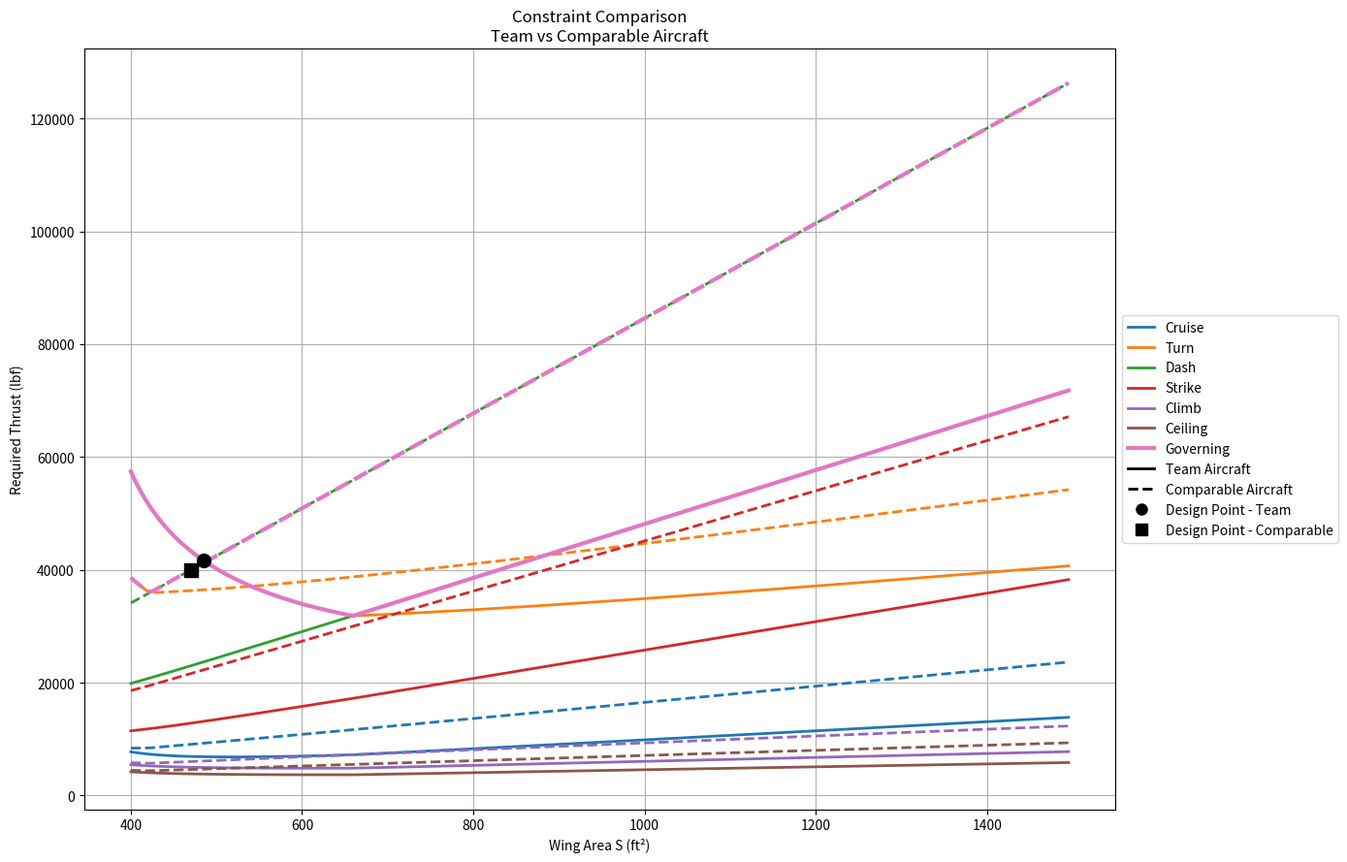

Reproduce this figure in Python.
import numpy as np
import matplotlib.pyplot as plt

def calculate_engine_weight(T_0):
    W_eng_dry = 0.521 * T_0**0.9
    W_eng_oil = 0.082 * T_0**0.65
    W_eng_rev = 0.034 * T_0
    W_eng_control = 0.26 * T_0**0.5
    W_eng_start = 9.33 * (W_eng_dry / 1000)**1.078
    return W_eng_dry + W_eng_oil + W_eng_rev + W_eng_control + W_eng_start


def calculate_empty_weight(S_wing, S_ht, S_vt, S_wet_fuselage,
                           TOGW, T_0, num_engines):

    W_wing = S_wing * 9
    W_ht = S_ht * 4
    W_vt = S_vt * 5.3
    W_fuselage = S_wet_fuselage * 4.8
    W_landing_gear = 0.045 * TOGW

    Engine_weight = calculate_engine_weight(T_0)
    W_engines = Engine_weight * num_engines * 1.3

    W_all_else = 0.17 * TOGW

    return (W_wing + W_ht + W_vt +
            W_fuselage + W_landing_gear +
            W_engines + W_all_else)


def calculate_weight_fraction(R, E, c, V, L_D_max):

    L_D = 0.94 * L_D_max

    W1_W0 = 0.970
    W2_W1 = 0.930
    W5_W4 = 0.995

    W3_W2 = np.exp((-R * c) / (V * L_D))
    W4_W3 = np.exp((-E * c) / (L_D))

    W5_W0 = W5_W4 * W4_W3 * W3_W2 * W2_W1 * W1_W0
    return (1 - W5_W0) * 1.06


def inner_loop_weight(TOGW_guess,
                      S_wing, S_ht, S_vt, S_wet_fuselage,
                      num_engines, W_crew, W_payload,
                      T_0, R, E, c, V, L_D_max):

    for _ in range(200):

        Wf_W0 = calculate_weight_fraction(R, E, c, V, L_D_max)
        W_fuel = Wf_W0 * TOGW_guess

        W_empty = calculate_empty_weight(
            S_wing, S_ht, S_vt, S_wet_fuselage,
            TOGW_guess, T_0, num_engines
        )

        W0_new = W_empty + W_crew + W_payload + W_fuel

        if abs(W0_new - TOGW_guess)/W0_new < 1e-6:
            break

        TOGW_guess = W0_new

    return W0_new

def outer_loop_thrust(S_grid, aircraft):

    e = aircraft["e"]
    AR = aircraft["AR"]
    CD_0 = aircraft["CD_0"]
    rho_sl = 0.00219
    rho_20k = 12.67e-4
    rho_30k = 10.66e-4
    g = 32.17

    k = 1 / (np.pi * e * AR)

    curves = [[] for _ in range(7)]
    weight_curve = []

    for S_wing in S_grid:

        T_total = 44000

        for _ in range(50):
            T_0 = T_total /aircraft["num_engines"]

            W0 = inner_loop_weight(
                60000,
                S_wing,
                aircraft["S_ht"],
                aircraft["S_vt"],
                aircraft["S_wet_fuselage"],
                aircraft["num_engines"],
                aircraft["W_crew"],
                aircraft["W_payload"],
                T_0,
                aircraft["R"],
                aircraft["E"],
                aircraft["c"],
                aircraft["V"],
                aircraft["L_D_max"]
            )

            WS = W0 / S_wing
            W_to = W0
            T_to = 0.6 * W_to
            T_cr = 0.5 * T_to
            W_cr = 0.9021 * W_to
            WS_cruise = (W_cr / W_to) * WS

            v_cruise = 0.8 * 993
            q_cruise = 0.5 * rho_30k * v_cruise**2
            TW_cruise = (W_cr/W_to)/(T_cr/T_to)*(
                q_cruise*CD_0/WS_cruise +
                (k/q_cruise)*WS_cruise)

            CLmax_la = 2.4
            v_stall = np.sqrt((2/(rho_sl*CLmax_la))*W_to/S_wing)
            v_turn = 1.5 * v_stall
            turn_rate = 10/57.3
            n_turn = np.sqrt((turn_rate*v_turn/g)**2 + 1)
            q_turn = 0.5*rho_20k*v_turn**2
            TW_turn = q_turn*CD_0/WS + (k*n_turn**2/q_turn)*WS

            v_dash = 2*993
            q_dash = 0.5*rho_30k*v_dash**2
            TW_dash = (W_cr/W_to)/(T_cr/T_to)*(
                q_dash*CD_0/WS_cruise +
                (k/q_dash)*WS_cruise)

            v_strike = 0.9*1116
            q_strike = 0.5*rho_sl*v_strike**2
            TW_strike = (W_cr/W_to)/(T_cr/T_to)*(
                q_strike*CD_0/WS_cruise +
                (k/q_strike)*WS_cruise)

            climb_rate = 200/60
            CLmax_climb = 1.8
            TW_climb = (1/0.8)*(climb_rate/CLmax_climb*
                       (CD_0/k)**0.25*(rho_sl/2)**0.5*
                       WS**(-0.5)+2*(k*CD_0)**0.5)

            TW_ceiling = 2*np.sqrt(k*CD_0)

            TW_req = max(TW_cruise, TW_turn, TW_dash,
                         TW_strike, TW_climb, TW_ceiling)

            T_req = TW_req * W0

            if abs(T_req - T_total)/T_total < 1e-4:
                break

            T_total = T_req

        curves[0].append(TW_cruise*W0)
        curves[1].append(TW_turn*W0)
        curves[2].append(TW_dash*W0)
        curves[3].append(TW_strike*W0)
        curves[4].append(TW_climb*W0)
        curves[5].append(TW_ceiling*W0)
        curves[6].append(T_total)
        weight_curve.append(W0)

    return [np.array(c) for c in curves], np.array(weight_curve)

W_crew = 200
W_payload = 10000

team_aircraft = {
    "L_D_max": 21.5, "c": 0.88, "V": 500,
    "R": 1000, "E": 20/60,
    "AR": 3.548, "CD_0": 0.01136, "e": 0.8,
    "S_ht": 173.50, "S_vt": 135.86,
    "S_wet_fuselage": 670.82,
    "num_engines": 1,
    "W_crew": W_crew,
    "W_payload": W_payload
}

comparable_aircraft = {
    "L_D_max": 20.5, "c": 0.88, "V": 835,
    "R": 1275, "E": 20/60,
    "AR": 4, "CD_0": 0.02, "e": 0.8,
    "S_ht": 101.2, "S_vt": 141.44,
    "S_wet_fuselage": 670.82,
    "num_engines": 2,
    "W_crew": W_crew,
    "W_payload": W_payload
}

S_grid = np.arange(400,1500,5)

team_curves, team_weight = outer_loop_thrust(S_grid, team_aircraft)
comp_curves, comp_weight = outer_loop_thrust(S_grid, comparable_aircraft)

team_WS = team_weight / S_grid
comp_WS = comp_weight / S_grid

# Design point detection
team_idx = np.where(team_WS <= 110)[0][0]
comp_idx = np.where(comp_WS <= 110)[0][0]

print("\nTEAM DESIGN POINT")
print("Wing Area:", S_grid[team_idx])
print("Weight:", round(team_weight[team_idx]))
print("Thrust:", round(team_curves[6][team_idx]))
print("W/S:", round(team_WS[team_idx],1))

print("\nCOMPARABLE DESIGN POINT")
print("Wing Area:", S_grid[comp_idx])
print("Weight:", round(comp_weight[comp_idx]))
print("Thrust:", round(comp_curves[6][comp_idx]))
print("W/S:", round(comp_WS[comp_idx],1))



plt.figure(figsize=(14,9))

constraint_names = ["Cruise","Turn","Dash",
                    "Strike","Climb","Ceiling","Governing"]

for i, name in enumerate(constraint_names):

    lw = 3 if name == "Governing" else 2

    color = f"C{i}"

    # Team (solid) 
    plt.plot(S_grid,
             team_curves[i],
             color=color,
             linewidth=lw,
             linestyle='-')

    # Comparable (dashed) 
    plt.plot(S_grid,
             comp_curves[i],
             color=color,
             linewidth=lw,
             linestyle='--')



plt.plot(S_grid[team_idx],
         team_curves[6][team_idx],
         marker='o',
         markersize=10,
         color='black',
         linestyle='None')

plt.plot(S_grid[comp_idx],
         comp_curves[6][comp_idx],
         marker='s',
         markersize=10,
         color='black',
         linestyle='None')


from matplotlib.lines import Line2D

legend_elements = []

# Constraint colors
for i, name in enumerate(constraint_names):
    lw = 3 if name == "Governing" else 2
    legend_elements.append(
        Line2D([0], [0],
               color=f"C{i}",
               lw=lw,
               label=name)
    )

# Aircraft styles
legend_elements.append(
    Line2D([0], [0], color='black',
           lw=2, linestyle='-',
           label='Team Aircraft')
)

legend_elements.append(
    Line2D([0], [0], color='black',
           lw=2, linestyle='--',
           label='Comparable Aircraft')
)

legend_elements.append(
    Line2D([0], [0],
           marker='o',
           color='black',
           linestyle='None',
           markersize=8,
           label='Design Point - Team')
)

legend_elements.append(
    Line2D([0], [0],
           marker='s',
           color='black',
           linestyle='None',
           markersize=8,
           label='Design Point - Comparable')
)

plt.legend(handles=legend_elements,
           loc="center left",
           bbox_to_anchor=(1, 0.5))

plt.title("Constraint Comparison\nTeam vs Comparable Aircraft")
plt.xlabel("Wing Area S (ft²)")
plt.ylabel("Required Thrust (lbf)")
plt.grid(True)
plt.tight_layout()
plt.show()
